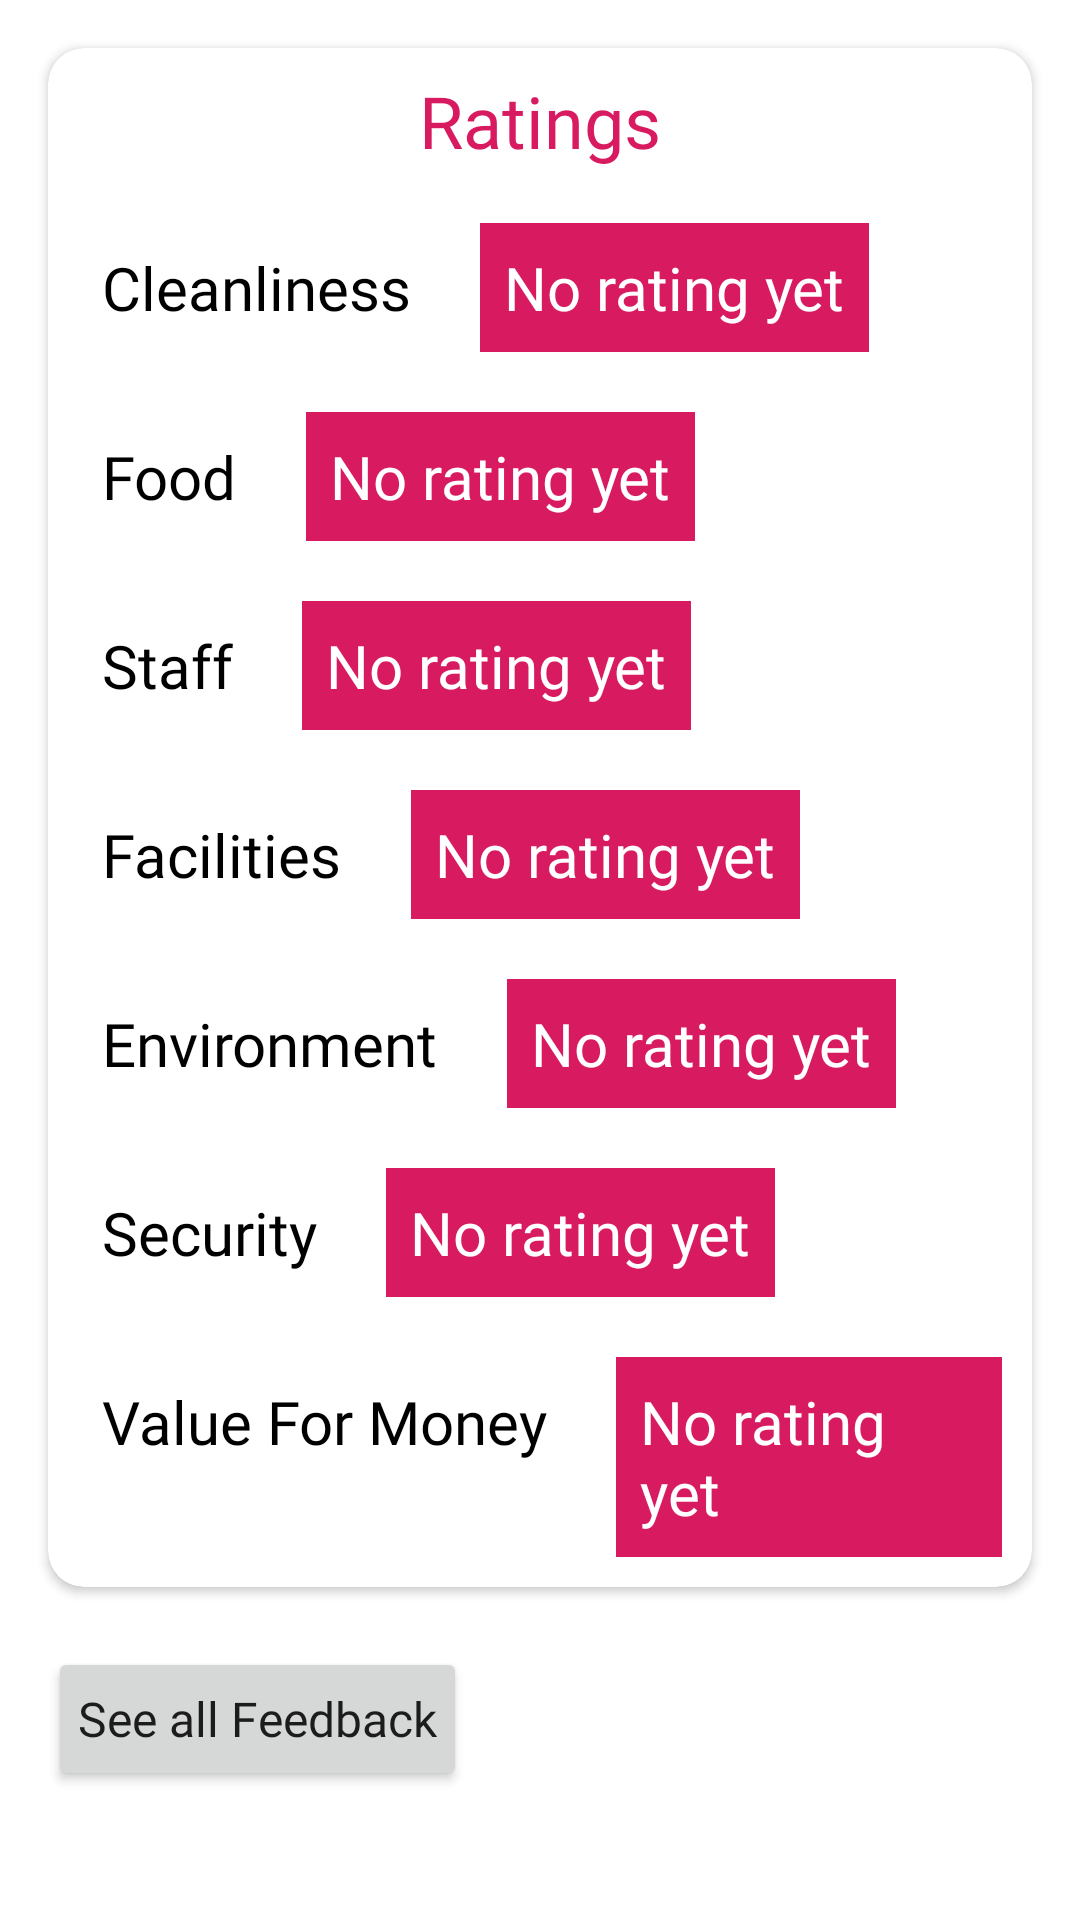

The Android layout XML behind this screen, and the referenced resources:
<!-- AndroidManifest.xml: application theme AppTheme -->
<!-- res/layout/activity_reviews_details.xml -->
<?xml version="1.0" encoding="utf-8"?>
<ScrollView xmlns:android="http://schemas.android.com/apk/res/android"
    xmlns:app="http://schemas.android.com/apk/res-auto"
    xmlns:tools="http://schemas.android.com/tools"
    android:layout_width="match_parent"
    android:layout_height="match_parent"
    tools:context=".Owner.ReviewsDetailsActivity"
    android:layout_margin="15dp">

    <LinearLayout
        android:layout_width="match_parent"
        android:layout_height="wrap_content"
        android:orientation="vertical"
        android:layout_margin="8dp">

        <androidx.cardview.widget.CardView
            android:layout_width="match_parent"
            android:layout_height="wrap_content"
            android:elevation="15dp"
            android:padding="8dp"
            android:layout_margin="8dp"
            app:cardCornerRadius="12dp">

            <LinearLayout
                android:layout_width="match_parent"
                android:layout_height="wrap_content"
                android:orientation="vertical">

                <TextView
                    android:layout_width="wrap_content"
                    android:layout_height="wrap_content"
                    android:text="Ratings"
                    android:padding="4dp"
                    android:layout_gravity="center"
                    android:fontFamily="@font/viga"
                    android:textColor="@color/colorAccent"
                    android:textSize="24sp"
                    android:layout_margin="4dp"
                    />


                <LinearLayout
                    android:layout_width="wrap_content"
                    android:layout_height="wrap_content"
                    android:orientation="horizontal"
                    android:layout_margin="10dp">

                    <TextView
                        android:layout_width="wrap_content"
                        android:layout_height="wrap_content"
                        android:text="Cleanliness"
                        android:textSize="20sp"
                        android:textColor="@color/colorBlack"
                        android:fontFamily="@font/viga"
                        android:padding="8dp"/>

                    <TextView
                        android:id="@+id/mean_cleanliness"
                        android:layout_width="wrap_content"
                        android:layout_height="wrap_content"
                        android:text="No rating yet"
                        android:background="@color/colorAccent"
                        android:textSize="20sp"
                        android:textColor="@color/colorWhite"
                        android:fontFamily="@font/viga"
                        android:layout_marginStart="15dp"
                        android:padding="8dp"/>




                </LinearLayout>
                <LinearLayout
                    android:layout_width="wrap_content"
                    android:layout_height="wrap_content"
                    android:orientation="horizontal"
                    android:layout_margin="10dp">

                    <TextView
                        android:layout_width="wrap_content"
                        android:layout_height="wrap_content"
                        android:text="Food"
                        android:textSize="20sp"
                        android:textColor="@color/colorBlack"
                        android:fontFamily="@font/viga"
                        android:padding="8dp"/>

                    <TextView
                        android:id="@+id/mean_food"

                        android:layout_width="wrap_content"
                        android:layout_height="wrap_content"
                        android:text="No rating yet"
                        android:background="@color/colorAccent"
                        android:textSize="20sp"
                        android:textColor="@color/colorWhite"
                        android:fontFamily="@font/viga"
                        android:layout_marginStart="15dp"
                        android:padding="8dp"/>




                </LinearLayout>
                <LinearLayout
                    android:layout_margin="10dp"
                    android:layout_width="wrap_content"
                    android:layout_height="wrap_content"
                    android:orientation="horizontal">

                    <TextView
                        android:layout_width="wrap_content"
                        android:layout_height="wrap_content"
                        android:text="Staff"
                        android:textSize="20sp"
                        android:textColor="@color/colorBlack"
                        android:fontFamily="@font/viga"
                        android:padding="8dp"/>

                    <TextView
                        android:id="@+id/mean_staff"
                        android:layout_width="wrap_content"
                        android:layout_height="wrap_content"
                        android:text="No rating yet"
                        android:background="@color/colorAccent"
                        android:textSize="20sp"
                        android:textColor="@color/colorWhite"
                        android:fontFamily="@font/viga"
                        android:layout_marginStart="15dp"
                        android:padding="8dp"/>




                </LinearLayout>
                <LinearLayout
                    android:layout_margin="10dp"
                    android:layout_width="wrap_content"
                    android:layout_height="wrap_content"
                    android:orientation="horizontal">

                    <TextView
                        android:layout_width="wrap_content"
                        android:layout_height="wrap_content"
                        android:text="Facilities"
                        android:textSize="20sp"
                        android:textColor="@color/colorBlack"
                        android:fontFamily="@font/viga"
                        android:padding="8dp"/>

                    <TextView
                        android:id="@+id/mean_facilities"
                        android:layout_width="wrap_content"
                        android:layout_height="wrap_content"
                        android:text="No rating yet"
                        android:background="@color/colorAccent"
                        android:textSize="20sp"
                        android:textColor="@color/colorWhite"
                        android:fontFamily="@font/viga"
                        android:layout_marginStart="15dp"
                        android:padding="8dp"/>




                </LinearLayout>
                <LinearLayout
                    android:layout_margin="10dp"
                    android:layout_width="wrap_content"
                    android:layout_height="wrap_content"
                    android:orientation="horizontal">

                    <TextView
                        android:layout_width="wrap_content"
                        android:layout_height="wrap_content"
                        android:text="Environment"
                        android:textSize="20sp"
                        android:textColor="@color/colorBlack"
                        android:fontFamily="@font/viga"
                        android:padding="8dp"/>

                    <TextView
                        android:id="@+id/mean_environment"
                        android:layout_width="wrap_content"
                        android:layout_height="wrap_content"
                        android:text="No rating yet"
                        android:background="@color/colorAccent"
                        android:textSize="20sp"
                        android:textColor="@color/colorWhite"
                        android:fontFamily="@font/viga"
                        android:layout_marginStart="15dp"
                        android:padding="8dp"/>




                </LinearLayout>
                <LinearLayout
                    android:layout_margin="10dp"
                    android:layout_width="wrap_content"
                    android:layout_height="wrap_content"
                    android:orientation="horizontal">

                    <TextView

                        android:layout_width="wrap_content"
                        android:layout_height="wrap_content"
                        android:text="Security"
                        android:textSize="20sp"
                        android:textColor="@color/colorBlack"
                        android:fontFamily="@font/viga"
                        android:padding="8dp"/>

                    <TextView
                        android:id="@+id/mean_security"
                        android:layout_width="wrap_content"
                        android:layout_height="wrap_content"
                        android:text="No rating yet"
                        android:background="@color/colorAccent"
                        android:textSize="20sp"
                        android:textColor="@color/colorWhite"
                        android:fontFamily="@font/viga"
                        android:layout_marginStart="15dp"
                        android:padding="8dp"/>




                </LinearLayout>
                <LinearLayout
                    android:layout_margin="10dp"
                    android:layout_width="wrap_content"
                    android:layout_height="wrap_content"
                    android:orientation="horizontal">

                    <TextView
                        android:layout_width="wrap_content"
                        android:layout_height="wrap_content"
                        android:text="Value For Money"
                        android:textSize="20sp"
                        android:textColor="@color/colorBlack"
                        android:fontFamily="@font/viga"
                        android:padding="8dp"/>

                    <TextView
                        android:id="@+id/mean_value_for_money"
                        android:layout_width="wrap_content"
                        android:layout_height="wrap_content"
                        android:text="No rating yet"
                        android:background="@color/colorAccent"
                        android:textSize="20sp"
                        android:textColor="@color/colorWhite"
                        android:fontFamily="@font/viga"
                        android:layout_marginStart="15dp"
                        android:padding="8dp"/>

                </LinearLayout>



            </LinearLayout>

        </androidx.cardview.widget.CardView>

        <Button
            android:id="@+id/see_all_reviews"
            android:layout_width="wrap_content"
            android:layout_height="wrap_content"
            android:text="See all Feedback"
            android:layout_marginTop="12dp"
            android:padding="10dp"
            android:fontFamily="@font/viga"
            android:textAllCaps="false"
            android:textSize="16sp"
            android:layout_marginStart="8dp"/>



    </LinearLayout>

</ScrollView>
<!-- resources referenced by this layout -->
<resources>
  <color name="colorAccent">#D81B60</color>
  <color name="colorBlack">#000000</color>
  <color name="colorWhite">#FFFFFF</color>
  <style name="AppTheme" parent="Theme.MaterialComponents.Light.NoActionBar">
          
          <item name="colorPrimary">@color/colorPrimary</item>
          <item name="colorPrimaryDark">@color/colorPrimaryDark</item>
          <item name="colorAccent">@color/colorAccent</item>
      </style>
  <color name="colorPrimary">#022437</color>
  <color name="colorPrimaryDark">#022437</color>
</resources>
